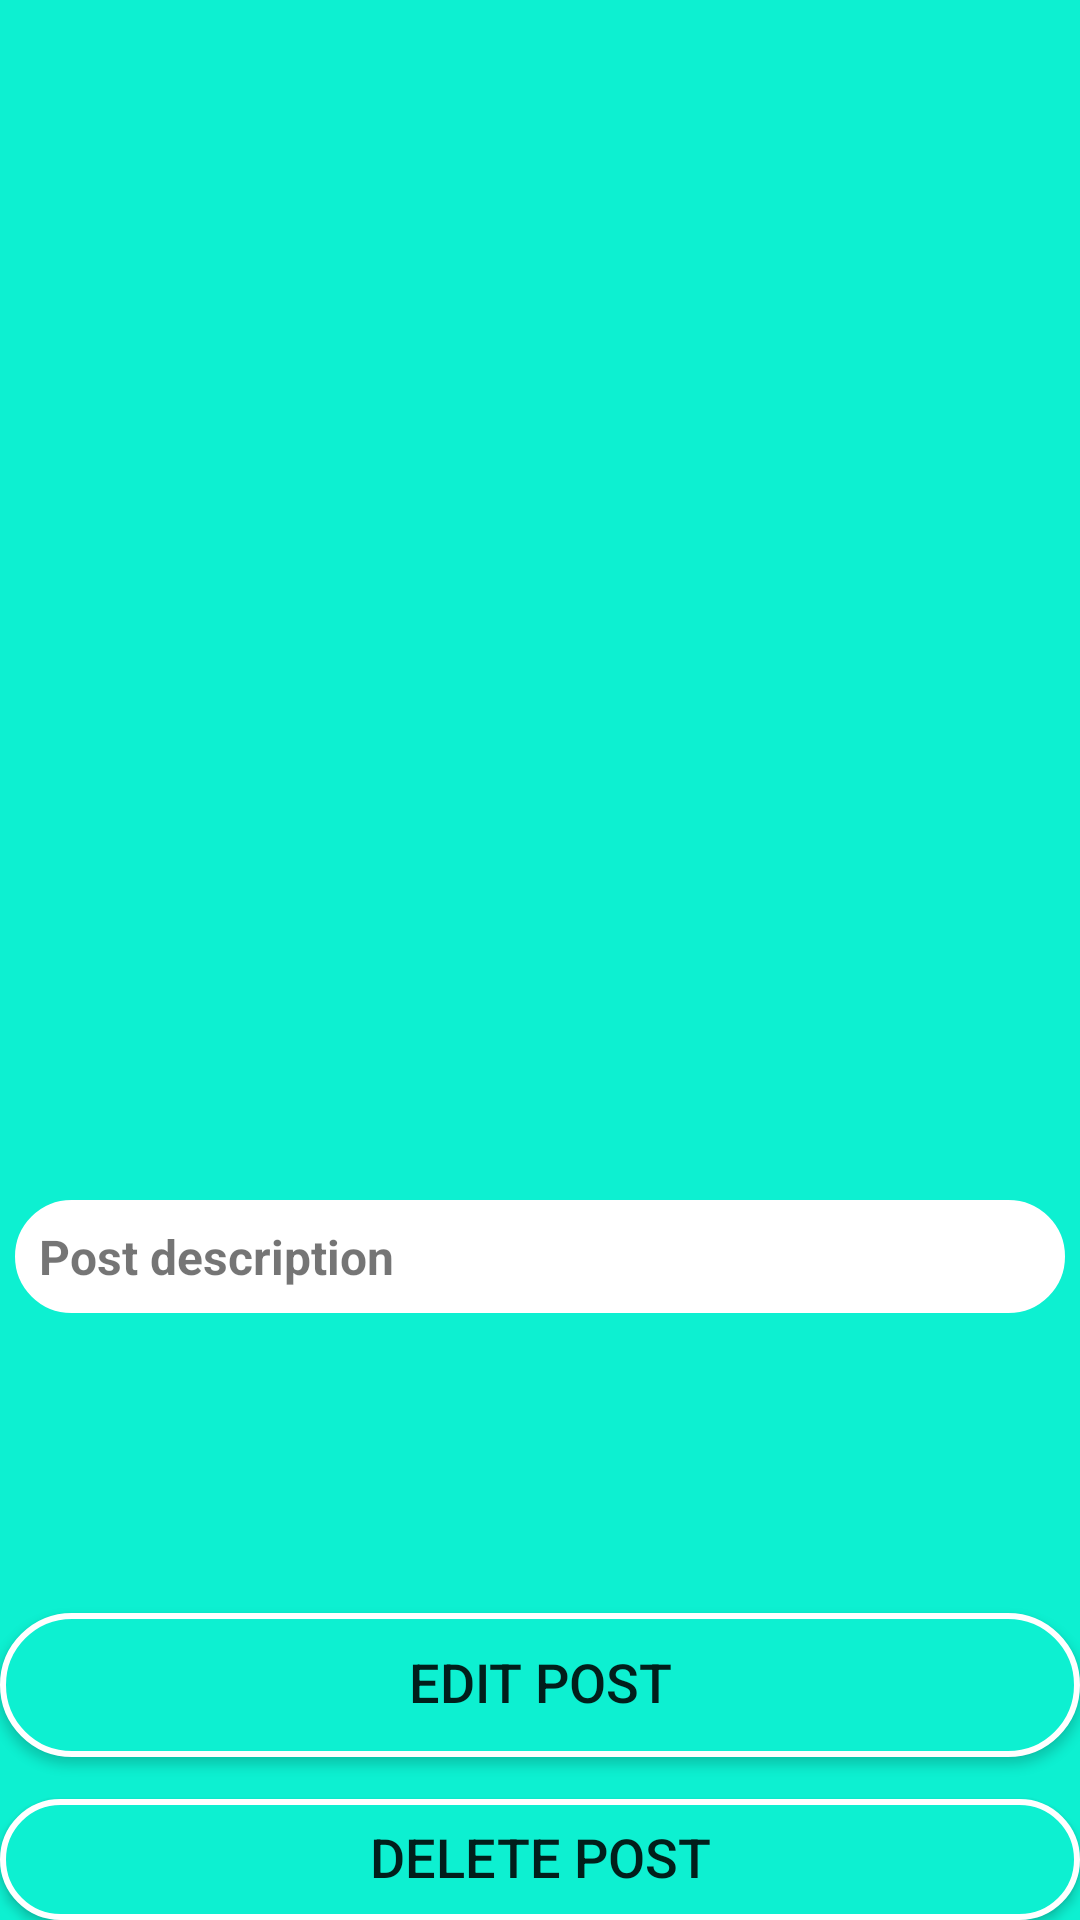

This screen was rendered from an Android layout file. Write that file and the resources it references.
<!-- AndroidManifest.xml: application theme AppTheme -->
<!-- res/layout/activity_click_post.xml -->
<?xml version="1.0" encoding="utf-8"?>
<RelativeLayout xmlns:android="http://schemas.android.com/apk/res/android"
    xmlns:app="http://schemas.android.com/apk/res-auto"
    xmlns:tools="http://schemas.android.com/tools"
    android:layout_width="match_parent"
    android:layout_height="match_parent"
    android:background="#0df0d1"
    tools:context=".ClickPostActivity">

    <ImageView
        android:id="@+id/click_post_image"
        android:layout_width="wrap_content"
        android:layout_height="400dp"
        android:padding="10dp"
        app:srcCompat="@drawable/select_image" />

    <TextView
        android:id="@+id/click_post_description"
        android:layout_width="match_parent"
        android:layout_height="wrap_content"
        android:layout_below="@+id/click_post_image"
        android:layout_marginLeft="5dp"
        android:layout_marginRight="5dp"
        android:background="@drawable/background_text"
        android:padding="8dp"
        android:paddingLeft="10dp"
        android:paddingRight="10dp"
        android:text="Post description"
        android:textSize="16sp"
        android:textStyle="bold" />

    <Button
        android:id="@+id/edit_post_buton"
        android:layout_width="match_parent"
        android:layout_height="wrap_content"
        android:layout_below="@id/click_post_description"
        android:layout_marginTop="100dp"
        android:layout_marginBottom="10dp"
        android:background="@drawable/background_login"
        android:paddingLeft="10dp"
        android:paddingRight="10dp"
        android:text="Edit Post"
        android:textSize="18sp" />

    <Button
        android:id="@+id/delete_post_button"
        android:layout_width="match_parent"
        android:layout_height="wrap_content"
        android:layout_below="@id/edit_post_buton"
        android:layout_marginTop="4dp"
        android:background="@drawable/background_login"
        android:paddingLeft="10dp"
        android:paddingRight="10dp"
        android:text="Delete Post"
        android:textSize="18sp" />
</RelativeLayout>
<!-- resources referenced by this layout -->
<resources>
  <!-- drawable background_login (drawable) -->
  <?xml version="1.0" encoding="utf-8"?>
  <shape
      xmlns:android="http://schemas.android.com/apk/res/android">
      <stroke
          android:width="2dp"
          android:color="#ffffff"/>
  <corners
      android:radius="40dp"/>
  
      <padding
          android:left="2dp"
          android:right="2dp"
          android:bottom="2dp"/>
  
      <solid
  
          android:color="#0df0d1"
          />
  
  
  
      </shape>
  <!-- drawable background_text (drawable) -->
  <?xml version="1.0" encoding="utf-8"?>
  <shape
      xmlns:android="http://schemas.android.com/apk/res/android">
      <stroke
          android:width="2dp"
          android:color="#ffffff"/>
  <corners
      android:radius="40dp"/>
  
      <padding
          android:left="2dp"
          android:right="2dp"
          android:bottom="2dp"/>
  
      <solid
  
          android:color="#fff"
          />
  
  
  
      </shape>
  <style name="AppTheme" parent="Theme.AppCompat.Light.NoActionBar">
          
          <item name="colorPrimary">@color/colorPrimary</item>
          <item name="colorPrimaryDark">@color/colorPrimary</item>
          <item name="colorAccent">@color/colorAccent</item>
  
      </style>
  <color name="colorPrimary">#00BFFF</color>
  <color name="colorAccent">#D81B60</color>
</resources>
